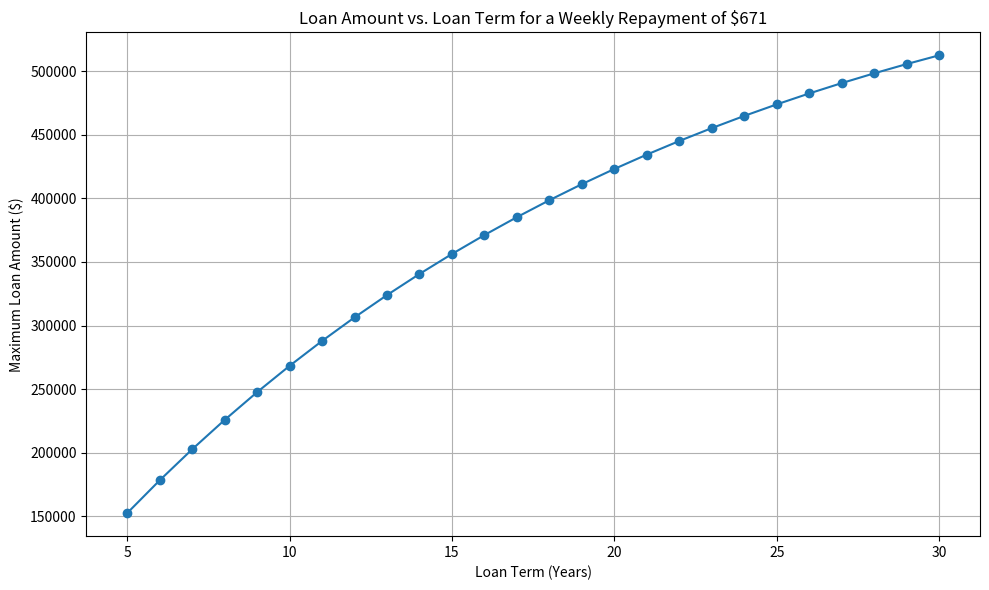

This chart was generated by the following Python code:
import numpy as np
import matplotlib.pyplot as plt


def calculate_loan_amount(weekly_repayment, annual_interest_rate, years):
    """
    Calculates the maximum loan amount based on weekly repayments, interest rate, and loan term.
    """
    if annual_interest_rate <= 0 or weekly_repayment <= 0 or years <= 0:
        return 0

    # Convert annual interest rate to a weekly rate
    weekly_interest_rate = (annual_interest_rate / 100) / 52
    # Total number of weeks
    total_weeks = years * 52

    # Using the present value of an ordinary annuity formula
    # P = R * [1 - (1 + i)^-n] / i
    # where:
    # P = Principal loan amount
    # R = Periodic repayment (weekly)
    # i = interest rate per period (weekly)
    # n = total number of payments
    if weekly_interest_rate > 0:
        loan_amount = (
            weekly_repayment
            * (1 - (1 + weekly_interest_rate) ** -total_weeks)
            / weekly_interest_rate
        )
    else:
        loan_amount = weekly_repayment * total_weeks

    return loan_amount


def create_loan_scenario_plot(max_weekly_repayment, annual_interest_rate):
    """
    Creates a plot showing the relationship between loan term and loan amount for a fixed weekly repayment.
    """
    years = np.arange(5, 31)  # Loan terms from 5 to 30 years
    loan_amounts = [
        calculate_loan_amount(max_weekly_repayment, annual_interest_rate, year)
        for year in years
    ]

    plt.figure(figsize=(10, 6))
    plt.plot(years, loan_amounts, marker="o", linestyle="-")
    plt.title(
        f"Loan Amount vs. Loan Term for a Weekly Repayment of ${max_weekly_repayment}"
    )
    plt.xlabel("Loan Term (Years)")
    plt.ylabel("Maximum Loan Amount ($)")
    plt.grid(True)
    plt.tight_layout()
    plt.savefig("loan_scenario_plot.png")

    return loan_amounts, years


# --- User Inputs ---
# You can change these values to explore different scenarios
max_weekly_repayment_input = 671  # Your maximum affordable weekly repayment
# Based on research, a typical interest rate is around 5.5%. You can adjust this.
interest_rate_input = 5.5

# Generate and save the plot
loan_amounts, years = create_loan_scenario_plot(
    max_weekly_repayment_input, interest_rate_input
)

# Display a summary of the data
print("Loan Amount vs. Loan Term")
print("-------------------------")
for year, amount in zip(years, loan_amounts):
    print(f"Year {year}: ${amount:,.2f}")


plt.show()
